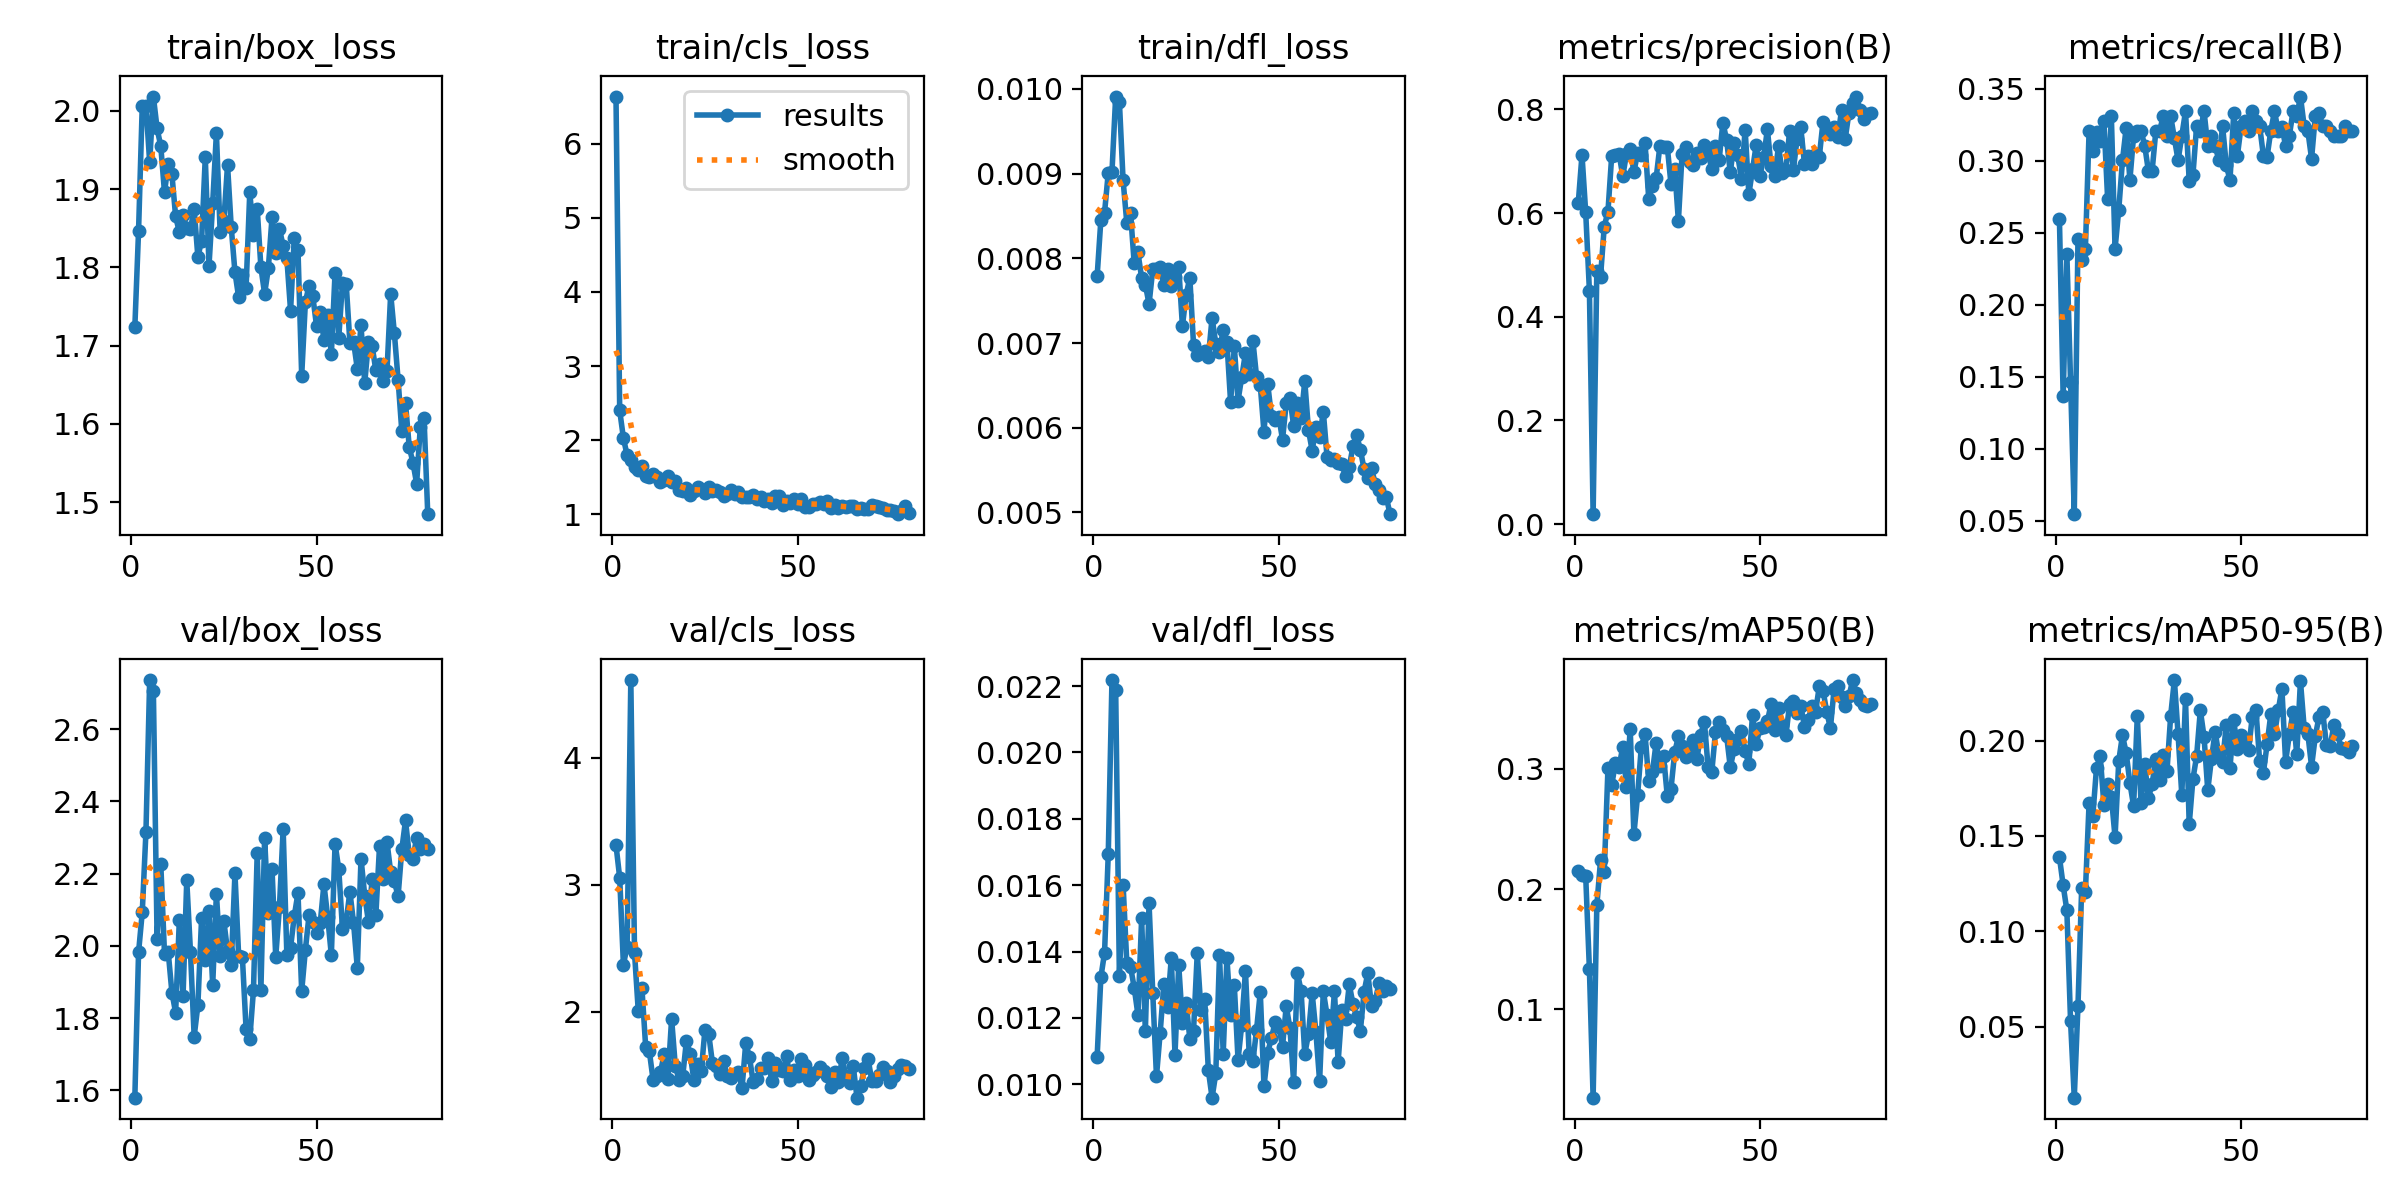

The data file committed next to this chart (first rows):
epoch, time, train/box_loss, train/cls_loss, train/dfl_loss, metrics/precision(B), metrics/recall(B), metrics/mAP50(B), metrics/mAP50-95(B), val/box_loss, val/cls_loss, val/dfl_loss, lr/pg0, lr/pg1, lr/pg2
1, 11.92, 1.724, 6.639, 0.00779, 0.6202, 0.2594, 0.2153, 0.1389, 1.58, 3.313, 0.01083, 0.00054, 0.00054, 0.00054
2, 24.13, 1.846, 2.399, 0.00845, 0.7125, 0.1365, 0.2113, 0.1241, 1.982, 3.057, 0.01322, 0.001086, 0.001086, 0.001086
3, 36.35, 2.007, 2.027, 0.00854, 0.6014, 0.2355, 0.2107, 0.111, 2.093, 2.373, 0.01397, 0.001619, 0.001619, 0.001619
4, 48.62, 2.007, 1.794, 0.00901, 0.4503, 0.1468, 0.1331, 0.05278, 2.317, 2.513, 0.01694, 0.001926, 0.001926, 0.001926
5, 60.68, 1.935, 1.725, 0.00902, 0.01916, 0.05461, 0.02645, 0.01274, 2.736, 4.613, 0.02218, 0.001901, 0.001901, 0.001901
6, 72.8, 2.018, 1.638, 0.00991, 0.489, 0.2457, 0.1865, 0.06097, 2.706, 2.465, 0.02189, 0.001876, 0.001876, 0.001876
7, 84.88, 1.978, 1.597, 0.00985, 0.4775, 0.2308, 0.2238, 0.1229, 2.02, 2.011, 0.01326, 0.001852, 0.001852, 0.001852
8, 96.82, 1.955, 1.649, 0.00892, 0.5739, 0.2389, 0.214, 0.1208, 2.226, 2.186, 0.01602, 0.001827, 0.001827, 0.001827
9, 109.3, 1.896, 1.517, 0.00842, 0.6029, 0.3208, 0.3003, 0.1674, 1.979, 1.727, 0.01366, 0.001802, 0.001802, 0.001802
10, 119.8, 1.932, 1.502, 0.00854, 0.7095, 0.3072, 0.2861, 0.1606, 1.983, 1.689, 0.01355, 0.001777, 0.001777, 0.001777
11, 130.3, 1.919, 1.536, 0.00794, 0.7117, 0.3201, 0.3046, 0.1858, 1.871, 1.466, 0.01291, 0.001752, 0.001752, 0.001752
12, 140.7, 1.865, 1.502, 0.00807, 0.714, 0.314, 0.3019, 0.1918, 1.815, 1.494, 0.0121, 0.001728, 0.001728, 0.001728
13, 151.3, 1.845, 1.431, 0.00777, 0.6715, 0.3279, 0.3184, 0.1661, 2.071, 1.524, 0.015, 0.001703, 0.001703, 0.001703
14, 161.7, 1.866, 1.46, 0.00769, 0.7145, 0.2734, 0.2845, 0.1772, 1.86, 1.67, 0.0116, 0.001678, 0.001678, 0.001678
15, 172.3, 1.851, 1.511, 0.00746, 0.7236, 0.3311, 0.3334, 0.1706, 2.182, 1.475, 0.01545, 0.001654, 0.001654, 0.001654
16, 183.1, 1.849, 1.428, 0.00787, 0.6794, 0.2389, 0.2457, 0.1494, 1.984, 1.946, 0.01276, 0.001629, 0.001629, 0.001629
17, 196.4, 1.875, 1.446, 0.00788, 0.7163, 0.2662, 0.2781, 0.1894, 1.749, 1.574, 0.01024, 0.001604, 0.001604, 0.001604
18, 209.2, 1.813, 1.332, 0.0079, 0.7117, 0.3003, 0.3184, 0.2029, 1.836, 1.466, 0.01156, 0.001579, 0.001579, 0.001579
19, 221.3, 1.834, 1.306, 0.00769, 0.7357, 0.323, 0.3292, 0.1935, 2.076, 1.494, 0.01303, 0.001554, 0.001554, 0.001554
20, 233.4, 1.941, 1.352, 0.00787, 0.6277, 0.2867, 0.2898, 0.1779, 1.962, 1.775, 0.01234, 0.00153, 0.00153, 0.00153
21, 245.5, 1.802, 1.256, 0.00767, 0.6529, 0.3174, 0.2974, 0.1657, 2.098, 1.67, 0.01381, 0.001505, 0.001505, 0.001505
22, 259, 1.882, 1.312, 0.00778, 0.6676, 0.3208, 0.3217, 0.2129, 1.892, 1.464, 0.0109, 0.00148, 0.00148, 0.00148
23, 272.7, 1.972, 1.371, 0.0079, 0.7293, 0.3208, 0.3025, 0.1673, 2.145, 1.589, 0.0136, 0.001455, 0.001455, 0.001455
24, 284.7, 1.846, 1.34, 0.0072, 0.7279, 0.3106, 0.3105, 0.1878, 1.973, 1.534, 0.01186, 0.001431, 0.001431, 0.001431
25, 296.8, 1.859, 1.283, 0.00757, 0.7284, 0.2929, 0.2774, 0.17, 2.069, 1.862, 0.01246, 0.001406, 0.001406, 0.001406
26, 308.8, 1.931, 1.368, 0.00777, 0.6562, 0.2932, 0.2833, 0.1773, 1.986, 1.828, 0.01137, 0.001381, 0.001381, 0.001381
27, 324.1, 1.851, 1.313, 0.00698, 0.6857, 0.3208, 0.3136, 0.1906, 1.947, 1.601, 0.01162, 0.001357, 0.001357, 0.001357
28, 335.4, 1.794, 1.327, 0.00686, 0.5847, 0.3208, 0.3269, 0.1792, 2.201, 1.573, 0.01395, 0.001332, 0.001332, 0.001332
29, 345.8, 1.762, 1.293, 0.00688, 0.715, 0.3311, 0.3193, 0.1925, 1.971, 1.512, 0.01224, 0.001307, 0.001307, 0.001307
30, 356.4, 1.79, 1.245, 0.00691, 0.7276, 0.3174, 0.31, 0.1839, 1.97, 1.617, 0.01256, 0.001282, 0.001282, 0.001282
31, 367.7, 1.774, 1.276, 0.00683, 0.699, 0.3311, 0.3152, 0.2131, 1.771, 1.496, 0.01042, 0.001257, 0.001257, 0.001257
32, 379.7, 1.896, 1.329, 0.0073, 0.6929, 0.3157, 0.3242, 0.2318, 1.743, 1.477, 0.0096, 0.001233, 0.001233, 0.001233
33, 392.3, 1.841, 1.274, 0.00699, 0.7164, 0.3003, 0.3084, 0.2033, 1.878, 1.509, 0.01033, 0.001208, 0.001208, 0.001208
34, 404.4, 1.875, 1.294, 0.0069, 0.7068, 0.3174, 0.3283, 0.1716, 2.257, 1.53, 0.01389, 0.001183, 0.001183, 0.001183
35, 416.1, 1.8, 1.231, 0.00716, 0.7316, 0.3345, 0.3393, 0.2218, 1.878, 1.401, 0.01093, 0.001159, 0.001159, 0.001159
36, 427.6, 1.766, 1.224, 0.00701, 0.7176, 0.2862, 0.3014, 0.1561, 2.299, 1.757, 0.01381, 0.001134, 0.001134, 0.001134
37, 438.8, 1.799, 1.232, 0.0063, 0.6843, 0.2901, 0.2973, 0.1798, 2.09, 1.643, 0.01209, 0.001109, 0.001109, 0.001109
38, 451.2, 1.864, 1.264, 0.00696, 0.7297, 0.3242, 0.3306, 0.1919, 2.212, 1.447, 0.01298, 0.001084, 0.001084, 0.001084
39, 463.4, 1.819, 1.2, 0.00632, 0.7033, 0.3208, 0.3393, 0.2159, 1.97, 1.468, 0.01074, 0.001059, 0.001059, 0.001059
40, 475.1, 1.849, 1.229, 0.0066, 0.7746, 0.3345, 0.3322, 0.2021, 2.108, 1.556, 0.0118, 0.001035, 0.001035, 0.001035
41, 485.6, 1.828, 1.175, 0.00688, 0.7414, 0.3106, 0.3275, 0.1739, 2.324, 1.561, 0.01342, 0.00101, 0.00101, 0.00101
42, 496, 1.811, 1.208, 0.00664, 0.6787, 0.3174, 0.3012, 0.1906, 1.975, 1.638, 0.01093, 0.0009853, 0.0009853, 0.0009853
43, 506.8, 1.745, 1.145, 0.00703, 0.7353, 0.3106, 0.3162, 0.2047, 1.996, 1.455, 0.01069, 0.0009605, 0.0009605, 0.0009605
44, 526.6, 1.838, 1.249, 0.0066, 0.7115, 0.3003, 0.3247, 0.1922, 2.083, 1.599, 0.01165, 0.0009357, 0.0009357, 0.0009357
45, 538, 1.823, 1.238, 0.0065, 0.6668, 0.3242, 0.3313, 0.1887, 2.147, 1.545, 0.01278, 0.000911, 0.000911, 0.000911
46, 548.5, 1.661, 1.128, 0.00595, 0.7613, 0.2969, 0.3145, 0.2084, 1.875, 1.532, 0.00994, 0.0008862, 0.0008862, 0.0008862
47, 560.7, 1.756, 1.174, 0.00652, 0.6365, 0.2867, 0.3041, 0.1856, 1.99, 1.653, 0.01096, 0.0008615, 0.0008615, 0.0008615
48, 573.1, 1.777, 1.148, 0.00614, 0.6844, 0.333, 0.3449, 0.2109, 2.087, 1.467, 0.01139, 0.0008368, 0.0008368, 0.0008368
49, 584.8, 1.763, 1.21, 0.00609, 0.7323, 0.3038, 0.321, 0.1955, 2.067, 1.542, 0.01187, 0.000812, 0.000812, 0.000812
50, 595.9, 1.725, 1.133, 0.00613, 0.6714, 0.3242, 0.3336, 0.2027, 2.035, 1.494, 0.01174, 0.0007872, 0.0007872, 0.0007872
51, 607.4, 1.742, 1.204, 0.00586, 0.7078, 0.3276, 0.3347, 0.2004, 2.063, 1.631, 0.01114, 0.0007625, 0.0007625, 0.0007625
52, 620.3, 1.707, 1.093, 0.00629, 0.7616, 0.3208, 0.3394, 0.195, 2.171, 1.586, 0.01236, 0.0007378, 0.0007378, 0.0007378
53, 633.1, 1.739, 1.092, 0.00635, 0.6904, 0.3348, 0.3541, 0.2124, 2.081, 1.461, 0.01169, 0.000713, 0.000713, 0.000713
54, 645.3, 1.689, 1.133, 0.00602, 0.6714, 0.3277, 0.3326, 0.216, 1.974, 1.505, 0.01007, 0.0006882, 0.0006882, 0.0006882
55, 657.8, 1.793, 1.131, 0.00629, 0.7296, 0.3242, 0.3502, 0.1891, 2.283, 1.528, 0.01336, 0.0006635, 0.0006635, 0.0006635
56, 669, 1.71, 1.163, 0.00611, 0.6777, 0.3038, 0.3366, 0.183, 2.213, 1.564, 0.01282, 0.0006387, 0.0006387, 0.0006387
57, 679.3, 1.781, 1.142, 0.00655, 0.684, 0.3029, 0.3277, 0.1981, 2.047, 1.534, 0.01091, 0.000614, 0.000614, 0.000614
58, 689.8, 1.779, 1.176, 0.00597, 0.759, 0.3208, 0.3543, 0.2138, 2.068, 1.497, 0.01152, 0.0005893, 0.0005893, 0.0005893
59, 700.2, 1.704, 1.084, 0.00573, 0.6824, 0.3345, 0.3563, 0.2032, 2.151, 1.41, 0.01274, 0.0005645, 0.0005645, 0.0005645
60, 710.8, 1.705, 1.117, 0.00601, 0.7433, 0.3208, 0.3464, 0.2158, 2.063, 1.525, 0.01158, 0.0005397, 0.0005397, 0.0005397
... 20 more rows
